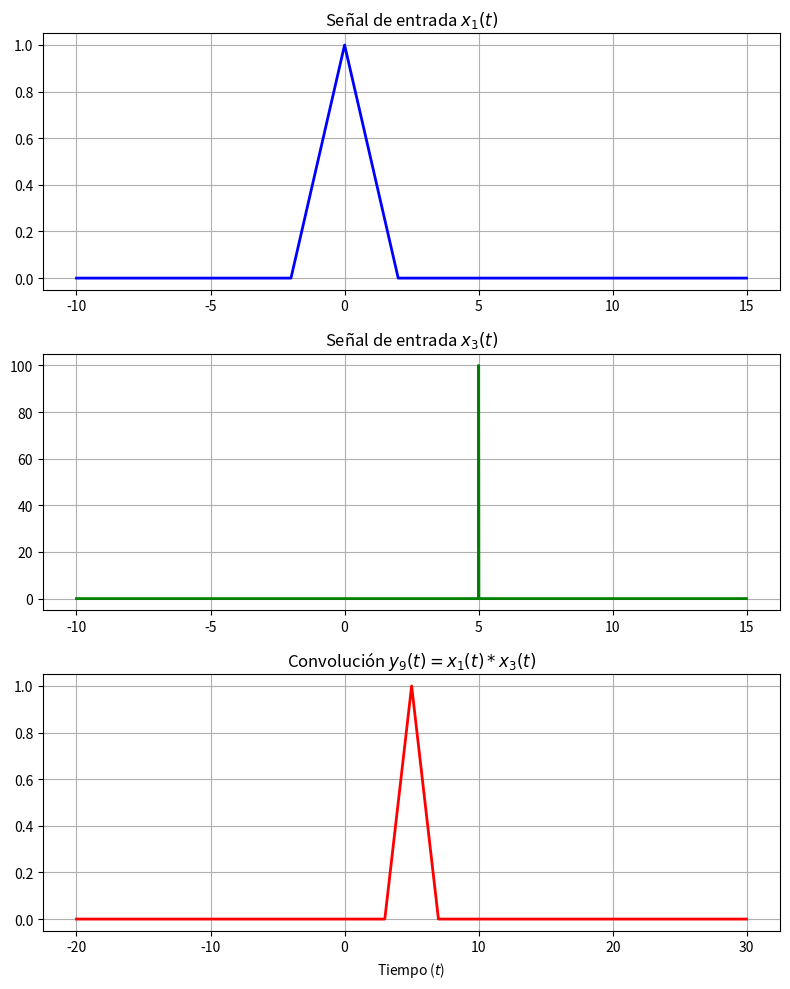

The matplotlib source for this figure:
import numpy as np
import matplotlib.pyplot as plt

# Definición del eje temporal
dt = 0.01
t = np.arange(-10, 15, dt)

# Definición de las señales base x1(t) y x3(t)
x1 = np.where((t > -2) & (t < 2), 1 - np.abs(t) / 2.0, 0.0)

x3 = np.zeros_like(t)
x3[np.argmin(np.abs(t - 5))] = 1.0 / dt  

# Cálculo de la convolución y9(t)
y9 = np.convolve(x1, x3, mode='full') * dt
t_y = np.linspace(t[0] + t[0], t[-1] + t[-1], len(y9))

# Gráficas
plt.figure(figsize=(8, 10))

plt.subplot(3, 1, 1)
plt.plot(t, x1, 'b-', linewidth=2)
plt.title(r'Señal de entrada $x_1(t)$')
plt.grid(True)

plt.subplot(3, 1, 2)
plt.plot(t, x3, 'g-', linewidth=2)
plt.title(r'Señal de entrada $x_3(t)$')
plt.grid(True)

plt.subplot(3, 1, 3)
plt.plot(t_y, y9, 'r-', linewidth=2)
plt.title(r'Convolución $y_9(t) = x_1(t) * x_3(t)$')
plt.xlabel(r'Tiempo ($t$)')
plt.grid(True)

plt.tight_layout()
plt.show()
